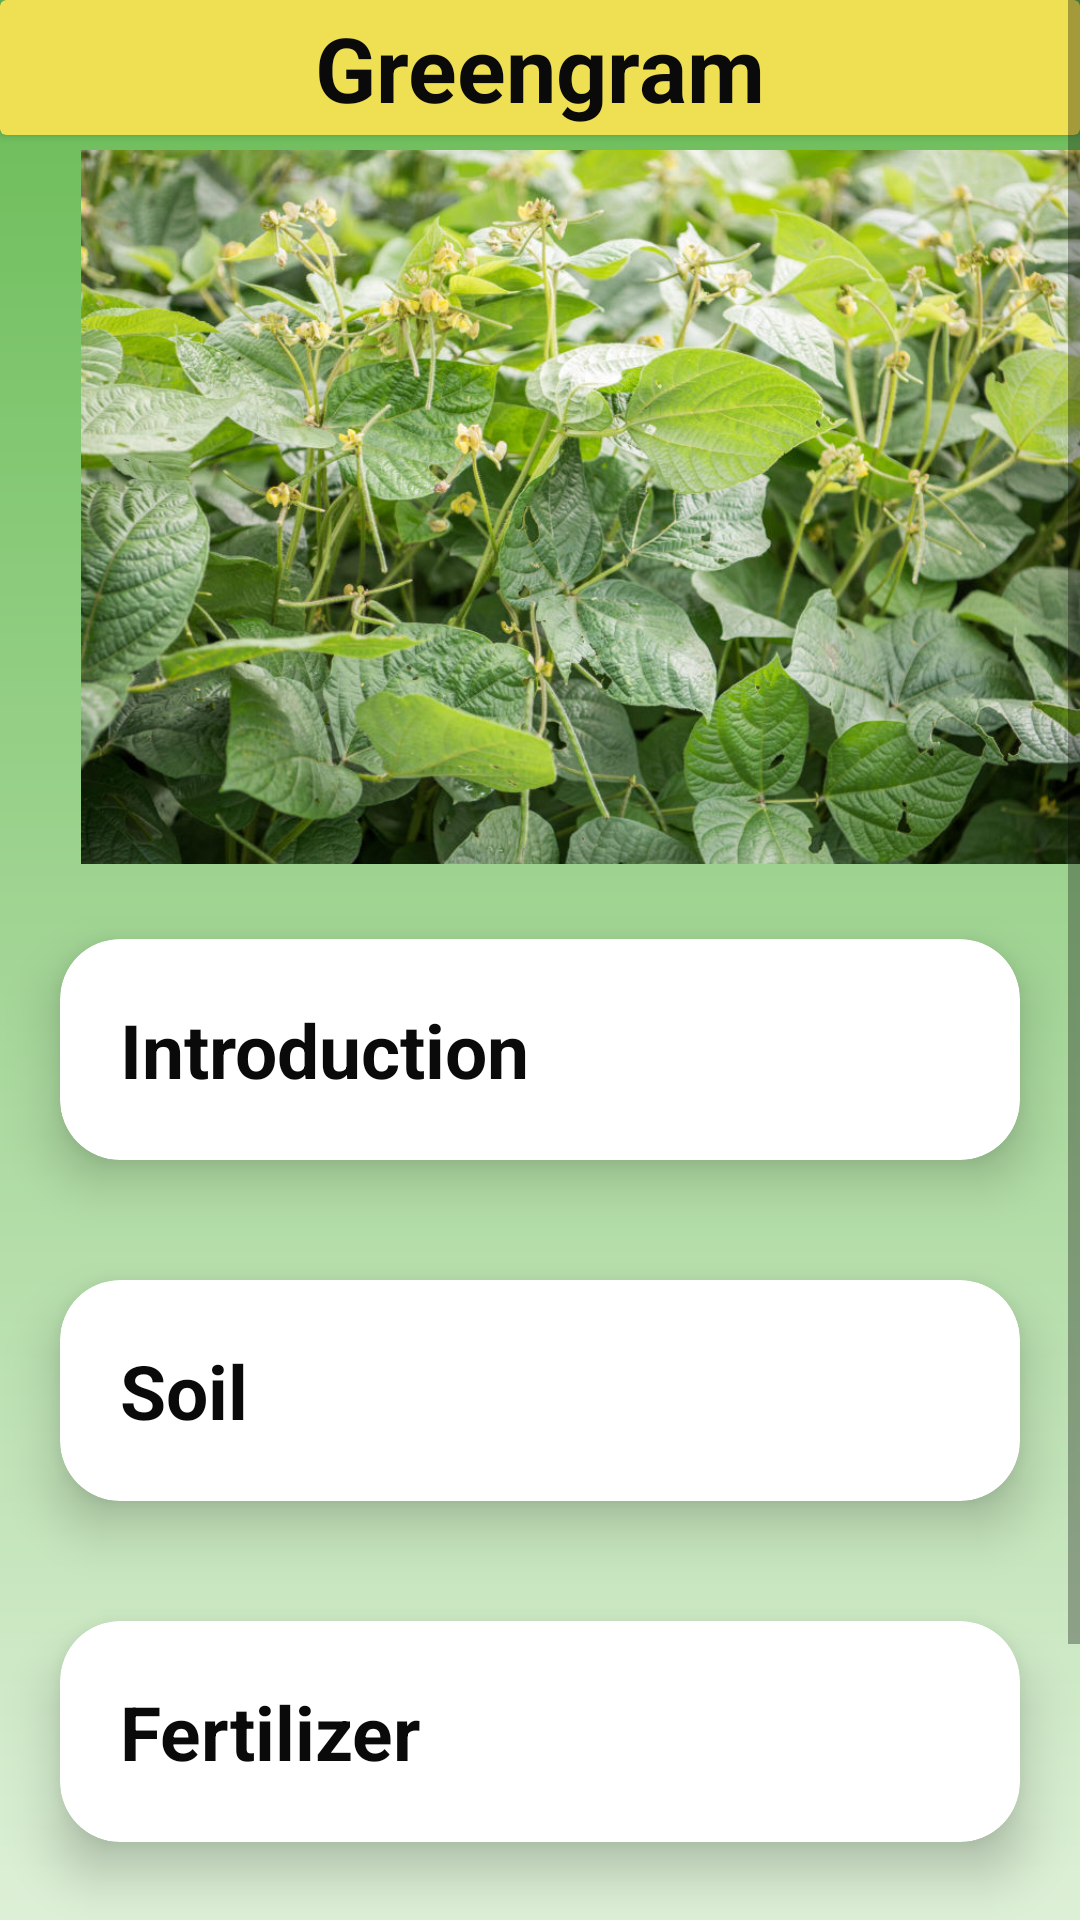

Reconstruct the res/layout file that produces this screen, plus the resources it refers to.
<!-- AndroidManifest.xml: application theme Theme.KisaanApp -->
<!-- res/layout/activity_greengram.xml -->
<?xml version="1.0" encoding="utf-8"?>
<ScrollView xmlns:android="http://schemas.android.com/apk/res/android"
    xmlns:app="http://schemas.android.com/apk/res-auto"
    xmlns:tools="http://schemas.android.com/tools"
    android:layout_width="match_parent"
    android:layout_height="match_parent"
    android:background="@drawable/background"
    android:orientation="vertical"
    android:layout_gravity="center"
    tools:context=".greengram">


    <LinearLayout
        android:layout_width="match_parent"
        android:layout_height="wrap_content"
        android:orientation="vertical">
        <androidx.cardview.widget.CardView
            android:layout_width="match_parent"
            android:layout_height="wrap_content"
            app:cardBackgroundColor="#EFDF53">

            <TextView
                android:layout_width="wrap_content"
                android:layout_height="wrap_content"
                android:text="Greengram"
                android:textColor="@color/black"
                android:textStyle="bold"
                android:textSize="30dp"
                android:layout_gravity="center"/>
            <ImageView
                android:layout_width="45dp"
                android:layout_height="45dp"
                android:id="@+id/back"
                android:src="@drawable/back"

                />
        </androidx.cardview.widget.CardView>

        <ImageView
            android:layout_width="410dp"
            android:layout_height="248dp"
            android:padding="5dp"
            android:src="@drawable/greengramm" />

        <androidx.cardview.widget.CardView
            android:layout_width="match_parent"
            android:onClick="expand"
            android:layout_height="wrap_content"
            android:layout_margin="20dp"
            app:cardCornerRadius="20dp"
            app:cardElevation="10dp"
            app:contentPadding="20dp">

            <LinearLayout
                android:id="@+id/layout"
                android:layout_width="wrap_content"
                android:layout_height="wrap_content"
                android:orientation="vertical">


                <TextView
                    android:layout_width="wrap_content"
                    android:layout_height="wrap_content"
                    android:text="Introduction"
                    android:textSize="25dp"
                    android:textColor="@color/black"
                    android:textStyle="bold"/>
                <TextView
                    android:layout_width="wrap_content"
                    android:layout_height="wrap_content"
                    android:text="@string/greengramintro"
                    android:id="@+id/details"
                    android:visibility="gone"
                    android:textColor="@color/black"
                    android:textSize="15dp"/>
            </LinearLayout>

        </androidx.cardview.widget.CardView>
        <androidx.cardview.widget.CardView
            android:layout_width="match_parent"
            android:onClick="expand"
            android:layout_height="wrap_content"
            android:layout_margin="20dp"
            app:cardCornerRadius="20dp"
            app:cardElevation="10dp"
            app:contentPadding="20dp">

            <LinearLayout
                android:id="@+id/soil"
                android:layout_width="wrap_content"
                android:layout_height="wrap_content"
                android:orientation="vertical">
                <TextView
                    android:layout_width="wrap_content"
                    android:layout_height="wrap_content"
                    android:text="Soil"
                    android:textSize="25dp"
                    android:textColor="@color/black"
                    android:textStyle="bold"/>

                <TextView
                    android:layout_width="wrap_content"
                    android:layout_height="wrap_content"
                    android:text="@string/greengramsoil"
                    android:id="@+id/soilinfo"
                    android:visibility="gone"
                    android:textColor="@color/black"
                    android:textSize="15dp"/>
            </LinearLayout>

        </androidx.cardview.widget.CardView>

        <androidx.cardview.widget.CardView
            android:layout_width="match_parent"
            android:onClick="expand"
            android:layout_height="wrap_content"
            android:layout_margin="20dp"
            app:cardCornerRadius="20dp"
            app:cardElevation="10dp"
            app:contentPadding="20dp">

            <LinearLayout
                android:id="@+id/fertilizer"
                android:layout_width="wrap_content"
                android:layout_height="wrap_content"
                android:orientation="vertical">
                <TextView
                    android:layout_width="wrap_content"
                    android:layout_height="wrap_content"
                    android:text="Fertilizer"
                    android:textSize="25dp"
                    android:textColor="@color/black"
                    android:textStyle="bold"/>

                <TextView
                    android:layout_width="wrap_content"
                    android:layout_height="wrap_content"
                    android:text="@string/greengramfertilizer"
                    android:id="@+id/fertidetail"
                    android:visibility="gone"
                    android:textColor="@color/black"
                    android:textSize="15dp"/>
            </LinearLayout>

        </androidx.cardview.widget.CardView>

        <androidx.cardview.widget.CardView
            android:layout_width="match_parent"
            android:onClick="expand"
            android:layout_height="wrap_content"
            android:layout_margin="20dp"
            app:cardCornerRadius="20dp"
            app:cardElevation="10dp"
            app:contentPadding="20dp">

            <LinearLayout
                android:id="@+id/harvesting"
                android:layout_width="wrap_content"
                android:layout_height="wrap_content"
                android:orientation="vertical">
                <TextView
                    android:layout_width="wrap_content"
                    android:layout_height="wrap_content"
                    android:text="Harvesting"
                    android:textSize="25dp"
                    android:textColor="@color/black"
                    android:textStyle="bold"/>

                <TextView
                    android:layout_width="wrap_content"
                    android:layout_height="wrap_content"
                    android:text="@string/harveshtingtea"
                    android:id="@+id/harvestingdetail"
                    android:visibility="gone"
                    android:textColor="@color/black"
                    android:textSize="15dp"/>
            </LinearLayout>

        </androidx.cardview.widget.CardView>
    </LinearLayout>
</ScrollView>
<!-- resources referenced by this layout -->
<resources>
  <color name="black">#0B0A0A</color>
  <!-- drawable background (drawable) -->
  <?xml version="1.0" encoding="utf-8"?>
  <shape xmlns:android="http://schemas.android.com/apk/res/android">
      <gradient android:endColor="@color/green"
          android:startColor="@color/linear"
          android:angle="450">
      </gradient>
  </shape>
  <!-- drawable greengramm: jpg bitmap (drawable, 184109 bytes) -->
  <string name="greengramfertilizer">Apply fertilizers basally before sowing.
  
  Rainfed : 12.5 kg N + 25 kg P205 + 12.5 kg K20
  +10 kg S*/ha Irrigated : 25 kg N + 50 kg P205 +
  25 kg K20 + 20 kg S*/ha</string>
  <string name="greengramintro">Green gram is important pulse crops. The grains (whole or split) are used as a pulse or made into flour, and into straw and husk as fodder for cattle.Grains are also eaten whole (after germinating them), parched, salted, with sugar or boiled with condiments. The important states producing this pulse are Madhya Pradesh, Maharashtra, Uttar Pradesh, Punjab and Andhra Pradesh, Rajasthan, Karnataka and Tamil Nadu.</string>
  <string name="greengramsoil">It can be cultivated on wide range of soil. Gives best result when grown on well drained loamy to sandy-loam soils. Saline and water logged soils are not suitable for cultivation.</string>
  <string name="harveshtingtea">Plucking commences when the tea bush is 3 years old. The plucking of extreme tip of the growing branch consists of an unopened bud together with two leaves is popularly known as "Two leaves and a bud", while fine plucking is anything less than this. In South India plucking continues throughout the year at weekly intervals during March - May and at intervals of 10 -14 days during the other months.</string>
  <style name="Theme.KisaanApp" parent="Theme.MaterialComponents.DayNight.NoActionBar">
          
          <item name="colorPrimary">@color/purple_500</item>
          <item name="colorPrimaryVariant">@color/purple_700</item>
          <item name="colorOnPrimary">@color/white</item>
          
          <item name="colorSecondary">@color/teal_200</item>
          <item name="colorSecondaryVariant">@color/teal_700</item>
          <item name="colorOnSecondary">@color/black</item>
          
          <item name="android:statusBarColor" tools:targetApi="l">?attr/colorPrimaryVariant</item>
          
      </style>
  <color name="green">#68BB54</color>
  <color name="linear">#DDF0D7</color>
  <color name="purple_500">#FF6200EE</color>
  <color name="purple_700">#FF3700B3</color>
  <color name="white">#FFFFFFFF</color>
  <color name="teal_200">#FF03DAC5</color>
  <color name="teal_700">#FF018786</color>
</resources>
